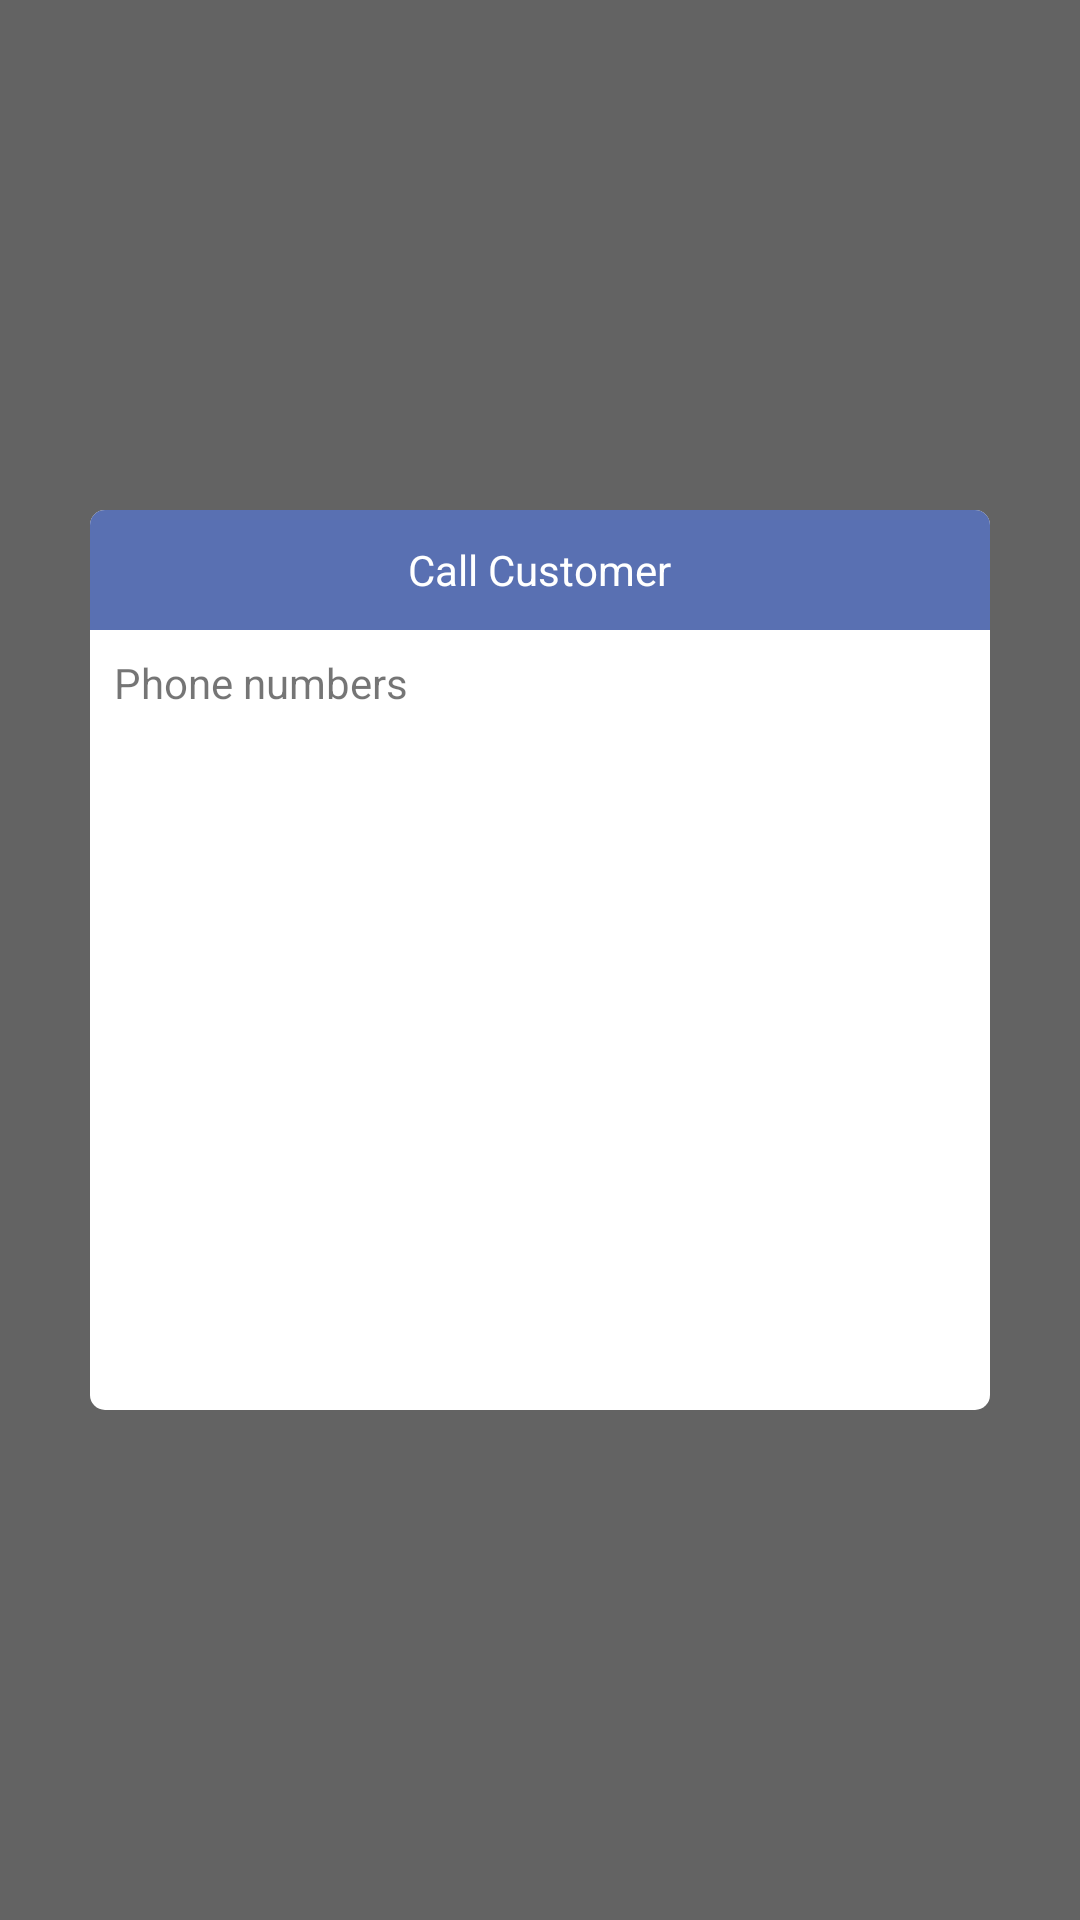

Produce the Android XML layout that renders to this screen, including the resource entries it uses.
<!-- AndroidManifest.xml: application theme AppTheme -->
<!-- res/layout/dialog_call.xml -->
<?xml version="1.0" encoding="utf-8"?>
<RelativeLayout xmlns:android="http://schemas.android.com/apk/res/android"
    xmlns:app="http://schemas.android.com/apk/res-auto"
    xmlns:tools="http://schemas.android.com/tools"
    android:orientation="vertical" android:layout_width="match_parent"
    android:layout_height="match_parent">

    <TextView
        android:id="@+id/textView24"
        android:layout_width="match_parent"
        android:layout_height="match_parent"
        android:layout_alignParentLeft="true"
        android:layout_alignParentTop="true"
        android:alpha="0.6"
        android:background="#000000" />

    <androidx.constraintlayout.widget.ConstraintLayout
        android:id="@+id/main_layout"
        android:layout_width="300dp"
        android:layout_height="300dp"
        android:layout_centerHorizontal="true"
        android:layout_centerVertical="true"
        android:layout_marginRight="28dp"
        android:background="@drawable/dialog_back">

        <RelativeLayout
            android:id="@+id/title_layout"
            android:layout_width="0dp"
            android:layout_height="40dp"
            android:background="@drawable/dialog_title_back"
            app:layout_constraintLeft_toLeftOf="parent"
            app:layout_constraintRight_toRightOf="parent"
            app:layout_constraintTop_toTopOf="parent">

            <TextView
                android:id="@+id/textView72"
                android:layout_width="wrap_content"
                android:layout_height="match_parent"
                android:layout_centerHorizontal="true"
                android:layout_marginLeft="16dp"
                android:gravity="center_vertical"
                android:text="Call Customer"
                android:textColor="#ffffff" />

            <Button
                android:id="@+id/closeBtn"
                android:layout_width="28dp"
                android:layout_height="28dp"
                android:layout_alignParentRight="true"
                android:layout_centerVertical="true"
                android:layout_marginRight="10dp"
                android:background="@drawable/close_white" />
        </RelativeLayout>

        <TextView
            android:id="@+id/textView19"
            android:layout_width="0dp"
            android:layout_height="wrap_content"
            android:layout_marginStart="8dp"
            android:layout_marginLeft="8dp"
            android:layout_marginTop="8dp"
            android:layout_marginEnd="16dp"
            android:layout_marginRight="16dp"
            android:text="Phone numbers"
            app:layout_constraintEnd_toEndOf="parent"
            app:layout_constraintStart_toStartOf="parent"
            app:layout_constraintTop_toBottomOf="@+id/title_layout" />

        <ListView
            android:layout_width="match_parent"
            android:layout_height="0dp"
            android:layout_marginTop="8dp"
            app:layout_constraintBottom_toBottomOf="parent"
            app:layout_constraintEnd_toEndOf="parent"
            app:layout_constraintStart_toStartOf="parent"
            app:layout_constraintTop_toBottomOf="@+id/textView19" />

    </androidx.constraintlayout.widget.ConstraintLayout>

</RelativeLayout>
<!-- resources referenced by this layout -->
<resources>
  <!-- drawable dialog_back (drawable) -->
  <?xml version="1.0" encoding="utf-8"?>
  <shape xmlns:android="http://schemas.android.com/apk/res/android" >
      <solid android:color="#FFFFFF"/>
      <corners
          android:radius="5dp" />
  </shape>
  <!-- drawable dialog_title_back (drawable) -->
  <?xml version="1.0" encoding="utf-8"?>
  <shape xmlns:android="http://schemas.android.com/apk/res/android" >
      <solid android:color="@color/colorPrimary"/>
      <corners
          android:topLeftRadius="5dp"
          android:topRightRadius="5dp"/>
  </shape>
  <style name="AppTheme" parent="Theme.AppCompat.Light.DarkActionBar">
          
          <item name="colorPrimary">@color/colorPrimary</item>
          <item name="colorPrimaryDark">@color/colorPrimaryDark</item>
          <item name="colorAccent">@color/colorAccent</item>
      </style>
  <color name="colorPrimary">#5970b2</color>
  <color name="colorPrimaryDark">#303f9f</color>
  <color name="colorAccent">#5970b2</color>
</resources>
